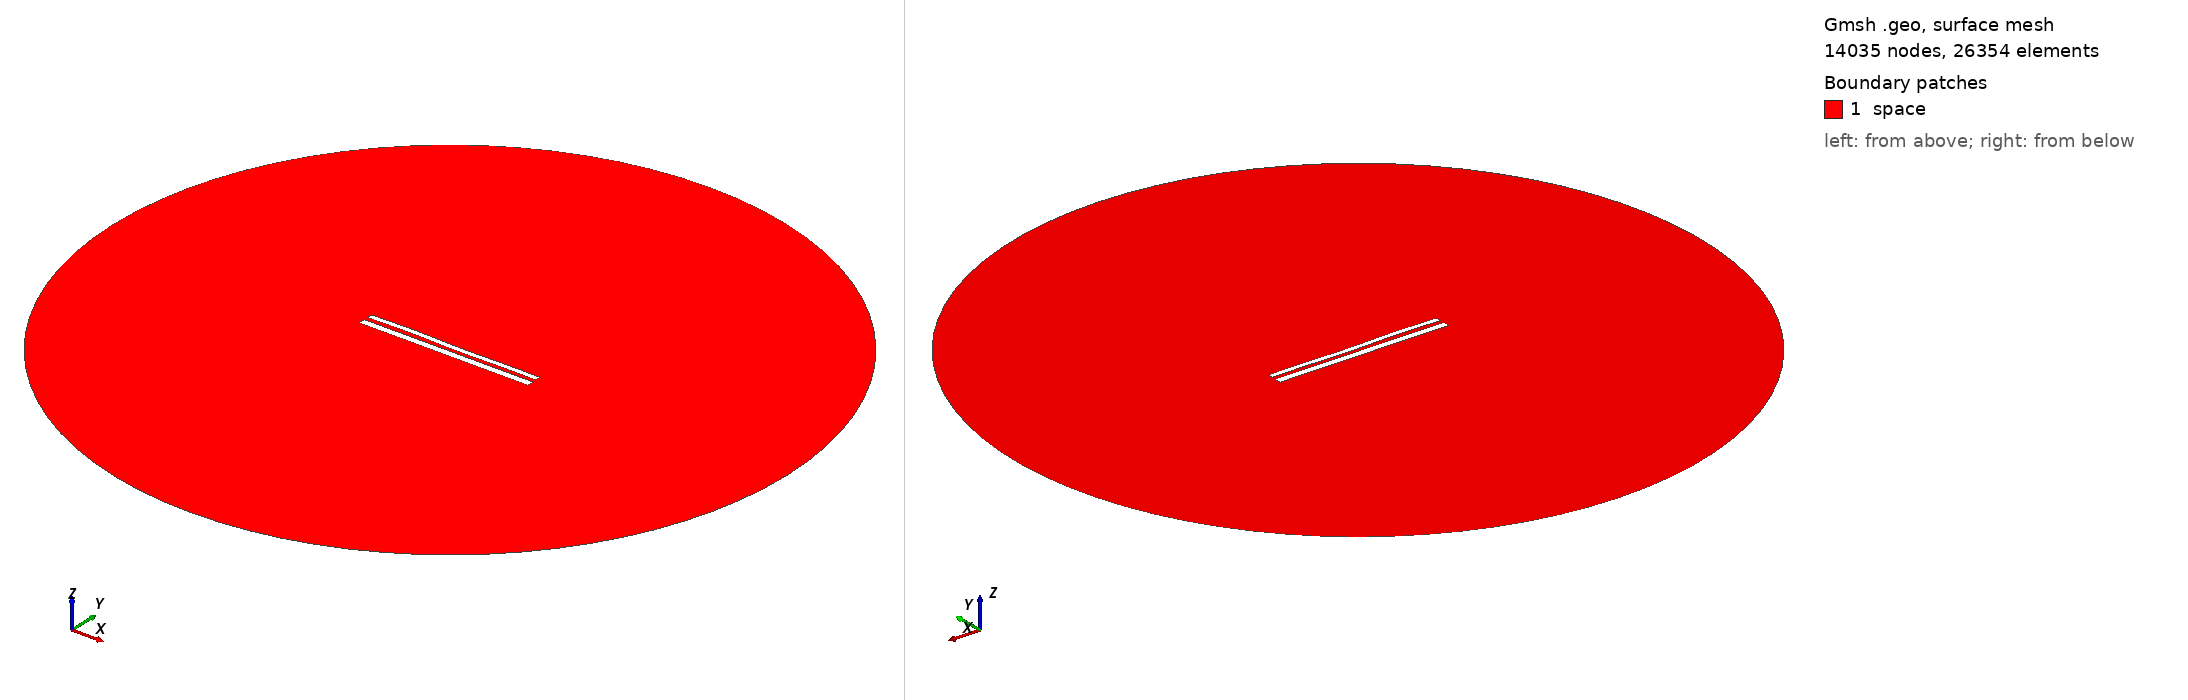

Gmsh geometry script, surface-meshed: 14035 nodes, 26354 surface elements. Boundary patches (legend numbers): 1 space. Left view from above one corner, right view from below the opposite corner. Legend entries are the model's physical surfaces. The drawing asked Gmsh for element sizes between 1% and 20% of the model's largest extent; the script's own settings can give other sizes.

=== 11450.geo (drawn) ===
//---------------------------------------
// Geometry kernel
//---------------------------------------

SetFactory("OpenCASCADE");



//---------------------------------------
// Parameters of the geometry
//---------------------------------------

// Overetch of the upper plate
overetch = 0.375;

// Distance between the plates
distance = 2.25;

// Discretization over the x axis (for the deformation)
nx = 50; 

// Length of the plate
L = 100 - overetch; 

// Number of modes
n = 4; 

// 1st mode coefficient
coeff(1) = -0.075;
beta(1) = 0.596864 * 3.1415926535 / L;

// 2nd mode coefficient
coeff(2) = 0.0;
beta(2) = 1.49418 * 3.1415926535 / L;

// 3rd mode coefficient
coeff(3) = 0.15;
beta(3) = 2.50025 * 3.1415926535 / L;

// 4th mode coefficient
coeff(4) = 0.15;
beta(4) = 3.49999 * 3.1415926535 / L;



//---------------------------------------
// Upper plate (deformed rectangle)
//---------------------------------------

// Coordiantes of the upper plate
xmin = -50;
xmax = 50 - overetch;

// Height of the upper plate
yheight = 4 - 2 * overetch;

// Indexes of the points
UpperID[] = {};
LowerID[] = {};
LeftID[] = {};
RightID[] = {};

// Point index
p = 1;

// Horizontal edges
For i In {1:nx}
    x = xmin + (i-1)*(xmax - xmin)/(nx-1);

    y_bottom = distance / 2 + overetch;
    For j In {1:n}
        C = (Cosh(beta(j)*L) + Cos(beta(j)*L)) / (Sinh(beta(j)*L) + Sin(beta(j)*L));
        y_bottom  = y_bottom + coeff(j) * (Cosh(beta(j)*(x+50)) - Cos(beta(j)*(x+50)) - C * (Sinh(beta(j)*(x+50)) - Sin(beta(j)*(x+50))));
    EndFor

    y_top = y_bottom + yheight;

    Point(p) = {x, y_top, 0, 1.0};
    UpperID[i] = p;
    p = p + 1;

    Point(p) = {x, y_bottom, 0, 1.0};
    LowerID[i] = p;
    p = p + 1;
EndFor

// Create point lists
UpperPts[] = {}; LowerPts[] = {};
For i In {1:nx}
  UpperPts[] += {UpperID[i]};
  LowerPts[] += {LowerID[i]};
EndFor

// Build splines
Spline(1) = {UpperPts[]};
Spline(2) = {LowerPts[]};
Line(3) = {LowerPts[nx-1], UpperPts[nx-1]};
Line(4) = {LowerPts[0], UpperPts[0]};

// Build the plane surface
Curve Loop(1) = {2, 3, -1, -4};
Plane Surface(1) = {1};



//---------------------------------------
// Lower plate (rectangle)
//---------------------------------------

// Vertices
Point(1001) = {-50, -1, 0, 1.0};
Point(1002) = { 50, -1, 0, 1.0};
Point(1003) = { 50,  -5, 0, 1.0};
Point(1004) = {-50,  -5, 0, 1.0};

// Edges
Line(5) = {1001, 1002};
Line(6) = {1002, 1003};
Line(7) = {1003, 1004};
Line(8) = {1004, 1001};

// Plane surface
Line Loop(2) = {5, 6, 7, 8};
Plane Surface(2) = {2}; 



//---------------------------------------
// Outer (fictious) boundary
//---------------------------------------

// Points
Point(1005) = {0, 0, 0};       // Center
Point(1006) = {200, 0, 0};     // Start point
Point(1007) = {0, 200, 0};     // 90 degrees
Point(1008) = {-200, 0, 0};    // 180 degrees
Point(1009) = {0, -200, 0};    // 270 degrees

// Circle arcs (each needs start, center, end)
Circle(9) = {1006, 1005, 1007};
Circle(10) = {1007, 1005, 1008};
Circle(11) = {1008, 1005, 1009};
Circle(12) = {1009, 1005, 1006};

// Plane surface for the entire domain
Curve Loop(3) = {9, 10, 11, 12};
Surface(3) = {3};

// Subtract the plates from the whole domain to obtain the actual domain where we want to solve the equations
BooleanDifference{ Surface{3}; Delete; }{ Surface{1}; Surface{2}; Delete; }




//---------------------------------------
// Transfinite Lines/Curves
//---------------------------------------

// Set the number of points on the boundaries
r = 7;

// Plates
Transfinite Curve {1, 2} = 50*r Using Progression 1;
Transfinite Curve {3, 4} = 2*r Using Progression 1;
Transfinite Line {5, 7} = 50*r Using Progression 1;
Transfinite Line {6, 8} = 2*r Using Progression 1;

// Outer boundary
Transfinite Line {9, 10, 11, 12} = 20 Using Progression 1;



//---------------------------------------
// Physical groups
//---------------------------------------                

// Physical curves (boundaries)
Physical Line("force_segment", 10) = {2};
Physical Line("upper_plate", 11) = {1, 3, 4};
Physical Line("lower_plate", 12) = {5, 6, 7, 8};
Physical Line("boundary", 20) = {9, 10, 11, 12};

// Physical Surfaces
Physical Surface("space", 30) = {3};



//---------------------------------------
// 6. Generate the Mesh
//---------------------------------------

// 2D mesh generation
Mesh 2;
